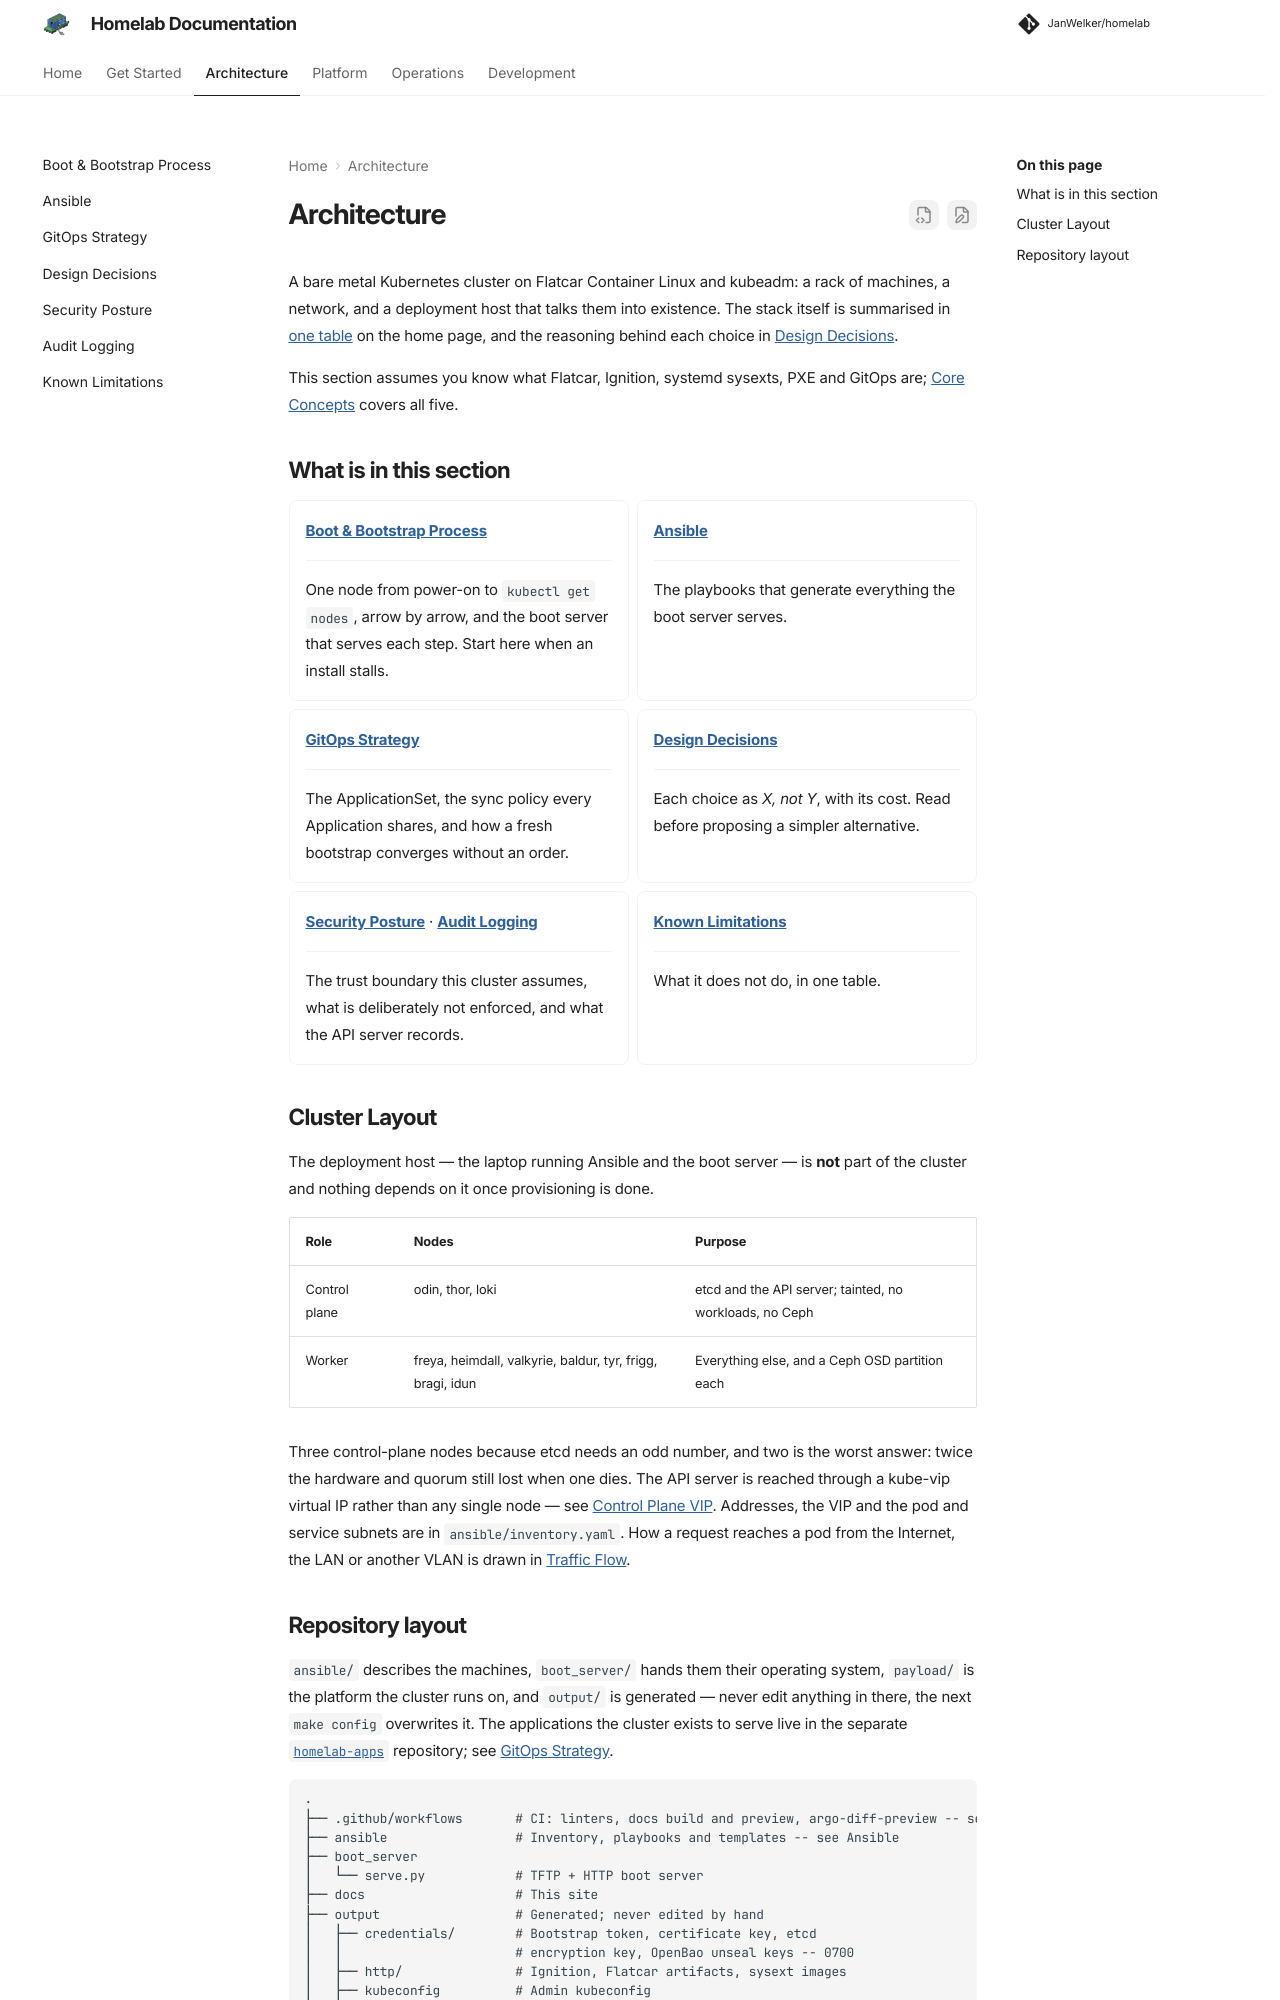

repository: JanWelker/homelab · page: architecture/index.html · generator: mkdocs

---
description: "How the cluster is put together: node roles, networking, the repository layout, and where the design decisions live."
---

# Architecture

A bare metal Kubernetes cluster on Flatcar Container Linux and kubeadm: a rack
of machines, a network, and a deployment host that talks them into existence. The
stack itself is summarised in [one table](../index.md#the-stack-in-one-table)
on the home page, and the reasoning behind each choice in
[Design Decisions](decisions.md).

This section assumes you know what Flatcar, Ignition, systemd sysexts, PXE and
GitOps are; [Core Concepts](../concepts.md) covers all five.

## What is in this section

<div class="grid cards" markdown>

- **[Boot & Bootstrap Process](boot-process.md)**

    ---

    One node from power-on to `kubectl get nodes`, arrow by arrow, and the
    boot server that serves each step. Start here when an install stalls.

- **[Ansible](ansible.md)**

    ---

    The playbooks that generate everything the boot server serves.

- **[GitOps Strategy](gitops.md)**

    ---

    The ApplicationSet, the sync policy every Application shares, and how a
    fresh bootstrap converges without an order.

- **[Design Decisions](decisions.md)**

    ---

    Each choice as *X, not Y*, with its cost. Read before proposing a
    simpler alternative.

- **[Security Posture](security.md)** · **[Audit Logging](audit-logging.md)**

    ---

    The trust boundary this cluster assumes, what is deliberately not
    enforced, and what the API server records.

- **[Known Limitations](limitations.md)**

    ---

    What it does not do, in one table.

</div>

## Cluster Layout

The deployment host — the laptop running Ansible and the boot server — is
**not** part of the cluster and nothing depends on it once provisioning is done.

| Role | Nodes | Purpose |
| --- | --- | --- |
| Control plane | odin, thor, loki | etcd and the API server; tainted, no workloads, no Ceph |
| Worker | freya, heimdall, valkyrie, baldur, tyr, frigg, bragi, idun | Everything else, and a Ceph OSD partition each |

Three control-plane nodes because etcd needs an odd number, and two is the
worst answer: twice the hardware and quorum still lost when one dies. The API
server is reached through a kube-vip virtual IP rather than any single node —
see [Control Plane VIP](../operations/control-plane-vip.md). Addresses, the
VIP and the pod and service subnets are in `ansible/inventory.yaml`. How a
request reaches a pod from the Internet, the LAN or another VLAN is drawn in
[Traffic Flow](../platform/index.md#traffic-flow).
